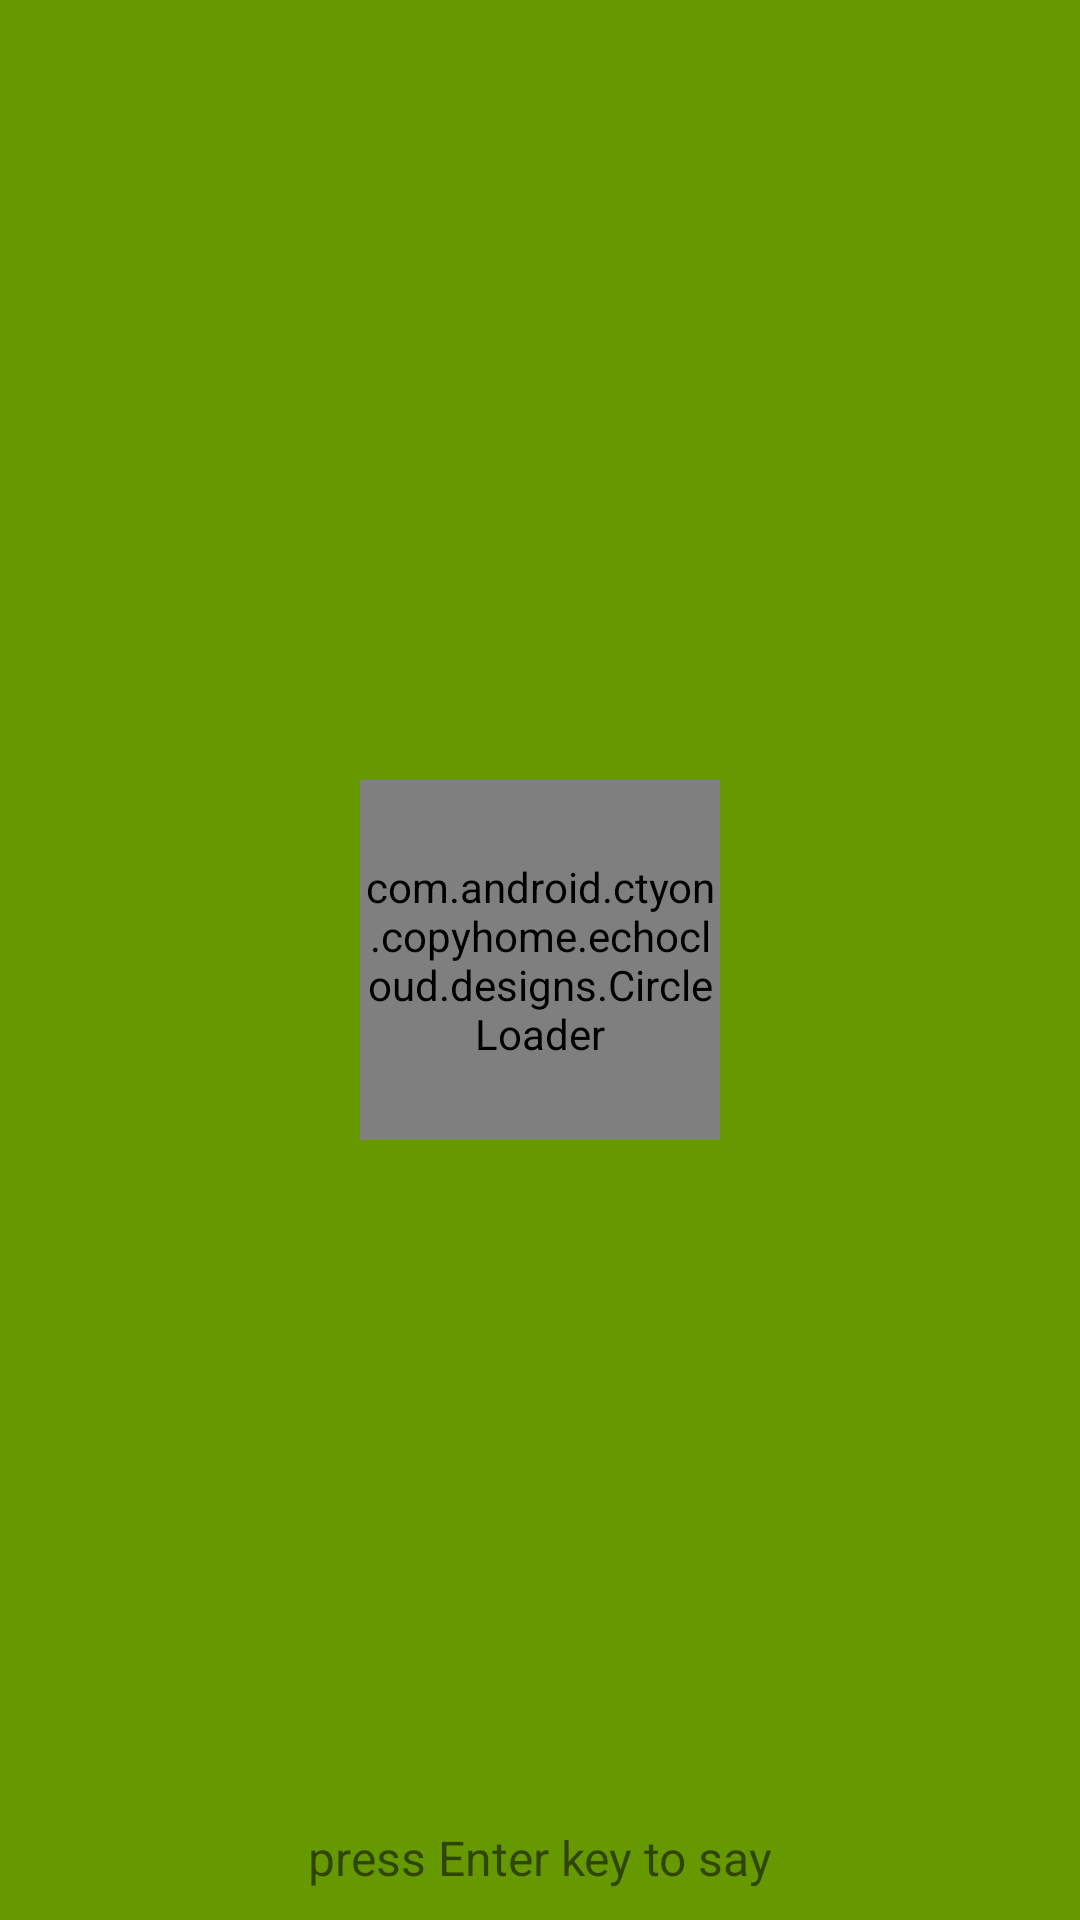

Reconstruct the res/layout file that produces this screen, plus the resources it refers to.
<!-- AndroidManifest.xml: application theme AppTheme -->
<!-- res/layout/fragment_main.xml -->
<?xml version="1.0" encoding="utf-8"?>
<FrameLayout xmlns:android="http://schemas.android.com/apk/res/android"
    xmlns:tools="http://schemas.android.com/tools"
    android:layout_width="match_parent"
    android:layout_height="match_parent"
    android:background="@android:color/holo_green_dark"
    tools:context=".echocloud.view.MainFragment">

    <com.android.ctyon.copyhome.echocloud.designs.CircleLoader
        android:id="@+id/btn_stream_record"
        android:layout_width="120dp"
        android:layout_height="120dp"
        android:layout_gravity="center"
        android:layout_margin="5dp" />

    <TextView
        android:textSize="16sp"
        android:layout_marginBottom="10dp"
        android:layout_gravity="bottom|center_horizontal"
        android:text="@string/touch_to_speak"
        android:layout_width="wrap_content"
        android:layout_height="wrap_content"/>


</FrameLayout>
<!-- resources referenced by this layout -->
<resources>
  <string name="touch_to_speak">press Enter key to say</string>
  <style name="AppTheme" parent="Theme.AppCompat.Light.DarkActionBar">
          
          <item name="colorPrimary">@color/colorPrimary</item>
          <item name="colorPrimaryDark">@color/colorPrimaryDark</item>
          <item name="colorAccent">@color/colorAccent</item>
      </style>
  <color name="colorPrimary">#008577</color>
  <color name="colorPrimaryDark">#00574B</color>
  <color name="colorAccent">#D81B60</color>
</resources>
